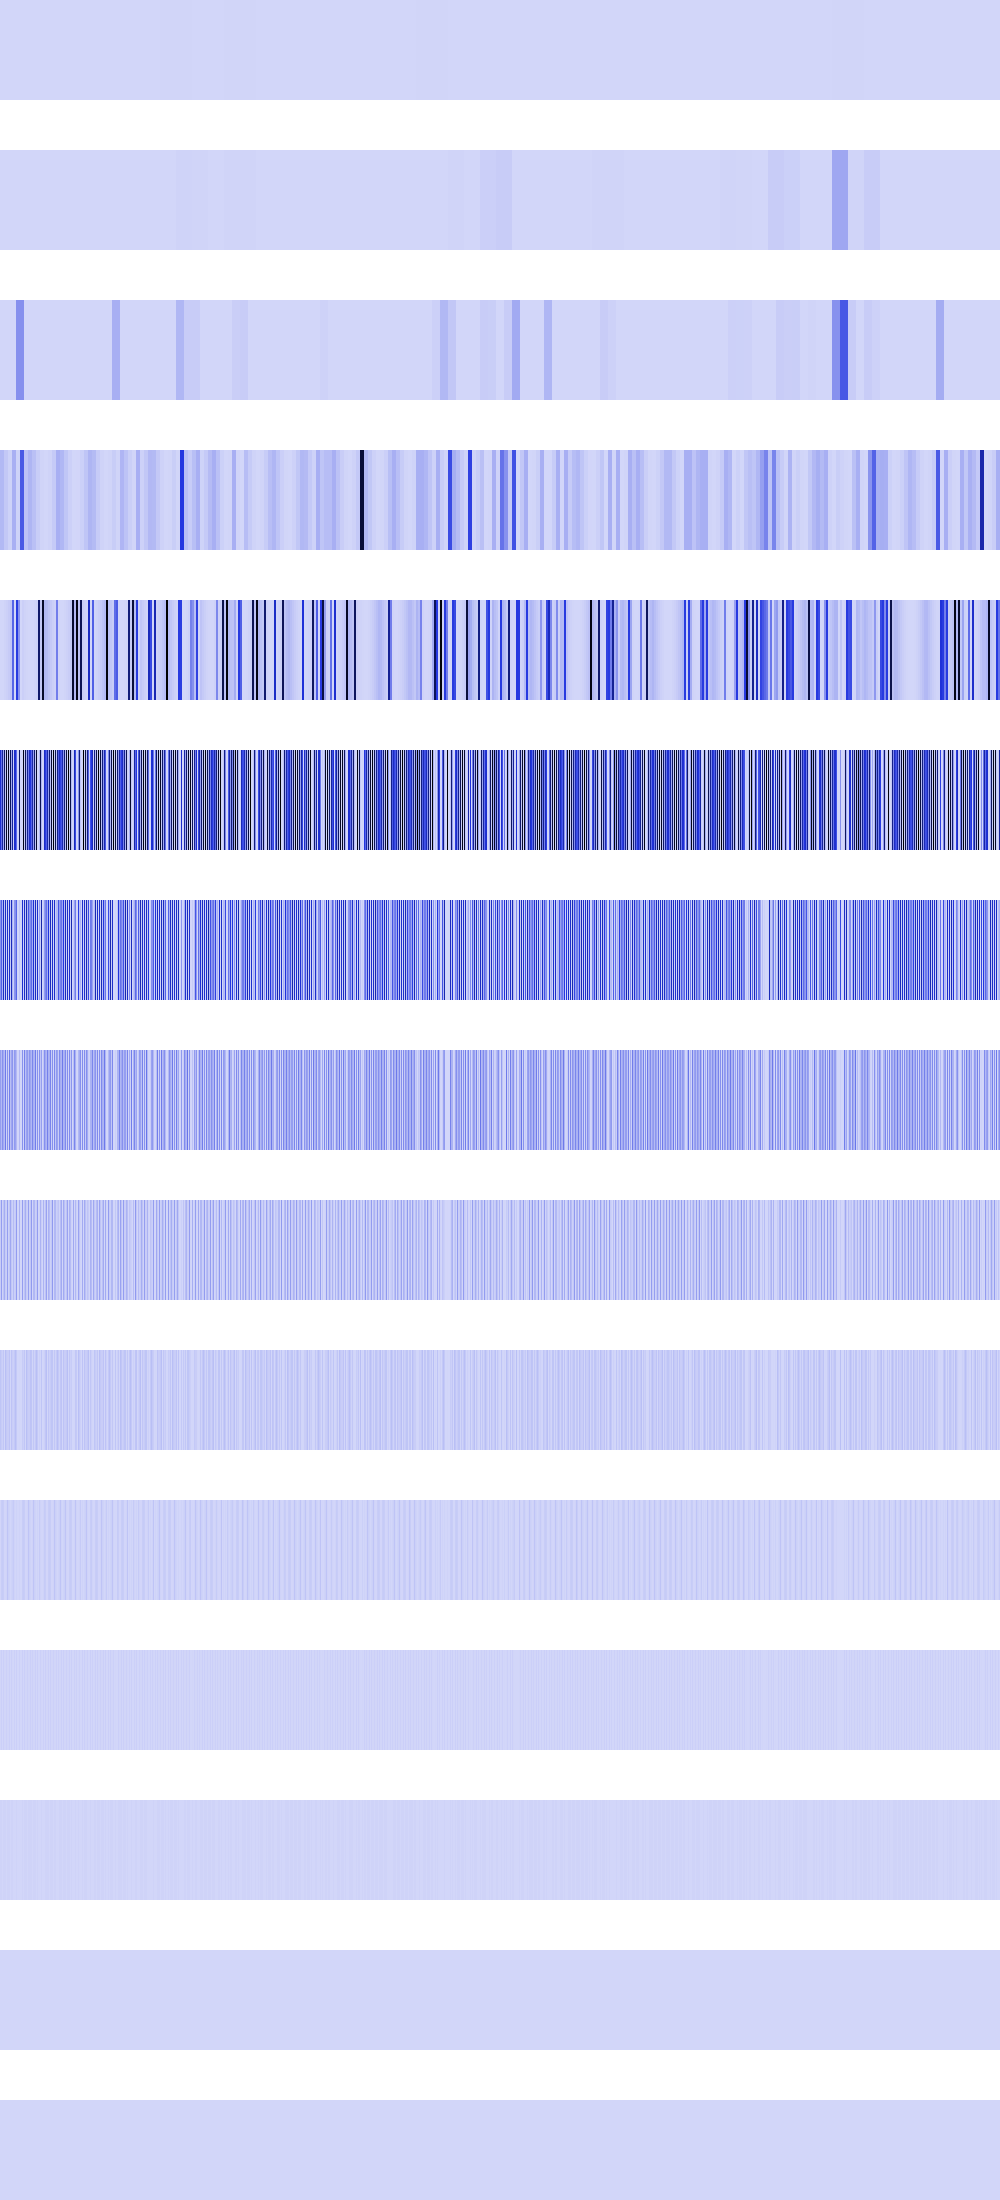

The file beside this chart, header and first rows:
5184, 5184, 5184, 5184, 5184, 5184, 5184, 5184, 5184, 5184, 5184, 5184, 5184, 5184, 5184, 5184, 5184, 5184, 5184, 5184, 5184, 5184, 5184, 5184
0, 0, 0, 0, 0, 0, 0, 0, 0, 0, 0, 0, 0, 0, 0, 0, 20736, 20736, 20736, 20736, 20736, 20736, 20736, 20736
0, 0, 0, 0, 0, 0, 0, 0, 0, 0, 0, 0, 0, 0, 0, 0, 205520896, 205520896, 205520896, 205520896, 205520896, 205520896, 205520896, 205520896
86117504, 86117504, 86117504, 86117504, 41783296, 41783296, 41783296, 41783296, 13307904, 13307904, 13307904, 13307904, 114231664, 114231664, 114231664, 114231664, 13307904, 13307904, 13307904, 13307904, 366183168, 366183168, 366183168, 366183168
0, 0, 1982464, 1982464, 7929856, 7929856, 17842176, 17842176, 31719424, 31719424, 49561600, 49561600, 335033152, 335033152, 65536, 65536, 456926656, 456926656, 198246400, 198246400, 0, 0, 20070400, 20070400
519110656, 294191104, 655360000, 132710400, 807469056, 34668544, 975437824, 65536, 991494144, 28901376, 822083584, 121176064, 668532736, 9437184, 530841600, 507510784, 312016896, 0, 0, 792985600, 0, 0, 589824, 1007681536
199360512, 343539712, 102760448, 551157760, 37879808, 553779200, 4718592, 519176192, 3276800, 548012032, 33554432, 573177856, 95551488, 18874368, 189267968, 209715200, 327811072, 0, 0, 42467328, 0, 0, 519700480, 2097152
163840000, 83099648, 205520896, 129236992, 75759616, 268697600, 9437184, 199491584, 6553600, 257163264, 67108864, 139722752, 191102976, 37748736, 177209344, 150994944, 85196800, 0, 0, 84934656, 0, 0, 200540160, 4194304
25690112, 166199296, 8388608, 57147392, 117964800, 34078720, 18874368, 164102144, 13107200, 44564480, 134217728, 44564480, 13107200, 75497472, 18874368, 33554432, 170393600, 0, 0, 102760448, 0, 0, 166199296, 8388608
51380224, 30408704, 16777216, 47185920, 1048576, 68157440, 37748736, 26214400, 26214400, 55574528, 0, 55574528, 26214400, 16777216, 37748736, 67108864, 38797312, 0, 0, 4194304, 0, 0, 30408704, 16777216
2097152, 27262976, 33554432, 27262976, 2097152, 2097152, 8388608, 52428800, 18874368, 10485760, 0, 10485760, 18874368, 33554432, 8388608, 0, 10485760, 0, 0, 8388608, 0, 0, 27262976, 33554432
4194304, 20971520, 0, 20971520, 4194304, 4194304, 16777216, 4194304, 4194304, 20971520, 0, 20971520, 4194304, 0, 16777216, 0, 20971520, 0, 0, 16777216, 0, 0, 20971520, 0
8388608, 8388608, 0, 8388608, 8388608, 8388608, 0, 8388608, 8388608, 8388608, 0, 8388608, 8388608, 0, 0, 0, 8388608, 0, 0, 0, 0, 0, 8388608, 0
0, 0, 0, 0, 0, 0, 0, 0, 0, 0, 0, 0, 0, 0, 0, 0, 0, 0, 0, 0, 0, 0, 0, 0
0, 0, 0, 0, 0, 0, 0, 0, 0, 0, 0, 0, 0, 0, 0, 0, 0, 0, 0, 0, 0, 0, 0, 0
